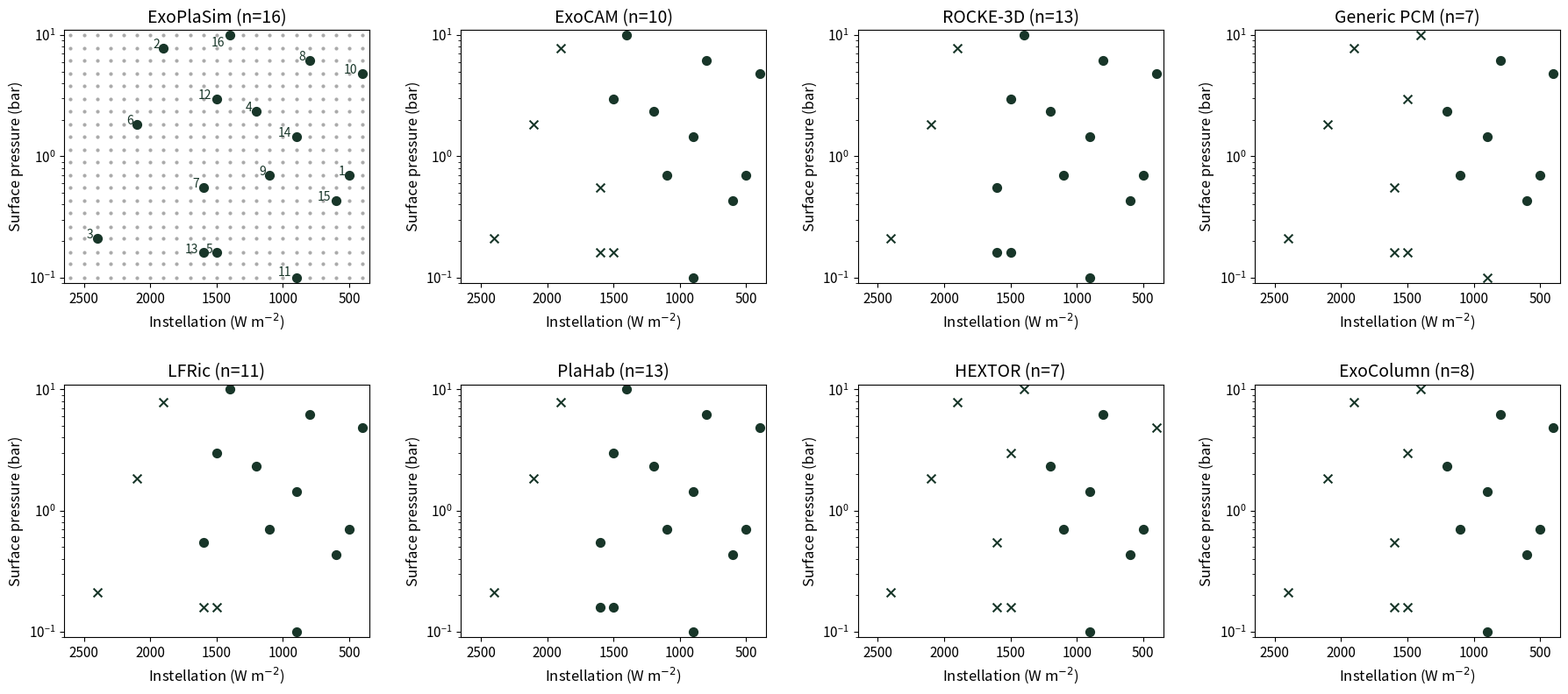

This figure's Python source:
import numpy as np
import matplotlib.pyplot as plt
from scipy.stats import qmc

#--------------------------------------------------------------------
# Sparse sample grid

flux = np.arange( 400, 2700, 100 )
pn2  = np.array( [ 0.10, 0.13, 0.16, 0.21, 0.26, 0.34, 0.43, 0.55, 0.70, 0.89, 1.13, 1.44, 1.83, 2.34, 2.98, 3.79, 4.83, 6.16, 7.85, 10.0 ] )

seed1   = 5936744
seed2   = 397676
seq2sol = 1800

grid = np.array( [ [flux[i], pn2[j]] for i in range( len(flux) ) for j in range( len(pn2) ) ] )

sampler1 = qmc.Sobol( d=2, scramble=True, seed=seed1 )
sample1a = sampler1.random_base2( m=3 )
sample1  = np.floor( qmc.scale( sample1a, [0, 0], [len(flux), len(pn2)] ) ).astype( int )
flux1    = flux[ sample1[:,0] ]
pres1    = pn2[  sample1[:,1] ]

sampler2 = qmc.Sobol( d=2, scramble=True, seed=seed2 )
sample2a = sampler2.random_base2( m=3 )
sample2  = np.floor( qmc.scale( sample2a, [0, 0], [np.where( flux == seq2sol )[0][0], len(pn2)] ) ).astype( int )
flux2    = flux[ sample2[:,0] ]
pres2    = pn2[  sample2[:,1] ]

flux_all = np.concatenate( [flux1, flux2] )
pres_all = np.concatenate( [pres1, pres2] )

# Stable (completed) mask for each model — True = stable, False = runaway/unavailable
exocam_mask  = np.array( [True,  False, False, True,  False, False, False, True,
                           True,  True,  True,  True,  False, True,  True,  True ] )
rocke3d_mask = np.array( [True,  False, False, True,  True,  False, True,  True,
                           True,  True,  True,  True,  True,  True,  True,  True ] )
pcm_mask     = np.array( [True,  False, False, True,  False, False, False, True,
                           True,  True,  False, False, False, True,  True,  False] )
plahab_mask  = np.array( [True,  False, False, True,  True,  False, True,  True,
                           True,  True,  True,  True,  True,  True,  True,  True ] )
lfric_mask   = np.array( [True,  False, False, True,  False, False, True,  True,
                           True,  True,  True,  True,  False, True,  True,  True ] )
# HEXTOR: eight of the nine gaps are runaways beyond its radiative lookup
# table; Case 10 is excluded separately for CO2 condensation.
hextor_mask  = np.array( [True,  False, False, True,  False, False, False, True,
                           True,  False, True,  False, False, True,  True,  False] )
# ExoColumn: all eight gaps are incipient runaways with no steady state at that
# (S, p). Unlike HEXTOR it converges Case 10, having no CO2 condensation.
exocolumn_mask = np.array( [True,  False, False, True,  False, False, False, True,
                            True,  True,  True,  False, False, True,  True,  False] )

color_stable  = '#183629'
color_unavail = '#183629'
color_grid    = '#aaaaaa'

# Two rows of four, ordered by model class and ending with the two
# one-dimensional models.
fig, axd = plt.subplot_mosaic( [[ 'P1', 'P2', 'P3', 'P4' ],
                                  [ 'P5', 'P6', 'P7', 'P8' ]],
                                figsize=(22, 9) )

xlim = [ max( flux ) + 50, min( flux ) - 50 ]
ylim = [ min( pn2 ) * 0.9, max( pn2 ) * 1.1 ]

def setup_panel( ax, title ):
    ax.set_title( title, fontsize=14 )
    ax.set_xlabel( 'Instellation (W m$^{-2}$)', fontsize=12 )
    ax.set_ylabel( 'Surface pressure (bar)', fontsize=12 )
    ax.tick_params( axis='x', labelsize=11 )
    ax.tick_params( axis='y', labelsize=11 )
    ax.set_yscale( 'log' )
    ax.set_xlim( xlim )
    ax.set_ylim( ylim )

#--------------------------------------------------------------------
# Panel 1 — ExoPlaSim (all 16 stable; labels identify QMC point numbers)

axd[ 'P1' ].scatter( grid[:,0], grid[:,1], s=4, color=color_grid, zorder=0 )
axd[ 'P1' ].scatter( flux_all, pres_all, color=color_stable, marker='o', s=50 )

axd[ 'P1' ].text( flux1[0]+80, pres1[0],       1,  fontsize=10, color=color_stable )
axd[ 'P1' ].text( flux1[1]+80, pres1[1],       2,  fontsize=10, color=color_stable )
axd[ 'P1' ].text( flux1[2]+80, pres1[2],       3,  fontsize=10, color=color_stable )
axd[ 'P1' ].text( flux1[3]+80, pres1[3],       4,  fontsize=10, color=color_stable )
axd[ 'P1' ].text( flux1[4]+80, pres1[4],       5,  fontsize=10, color=color_stable )
axd[ 'P1' ].text( flux1[5]+80, pres1[5],       6,  fontsize=10, color=color_stable )
axd[ 'P1' ].text( flux1[6]+80, pres1[6],       7,  fontsize=10, color=color_stable )
axd[ 'P1' ].text( flux1[7]+80, pres1[7],       8,  fontsize=10, color=color_stable )
axd[ 'P1' ].text( flux2[0]+80,  pres2[0],      9,  fontsize=10, color=color_stable )
axd[ 'P1' ].text( flux2[1]+140, pres2[1],      10, fontsize=10, color=color_stable )
axd[ 'P1' ].text( flux2[2]+140, pres2[2]*1.03, 11, fontsize=10, color=color_stable )
axd[ 'P1' ].text( flux2[3]+140, pres2[3],      12, fontsize=10, color=color_stable )
axd[ 'P1' ].text( flux2[4]+140, pres2[4],      13, fontsize=10, color=color_stable )
axd[ 'P1' ].text( flux2[5]+140, pres2[5],      14, fontsize=10, color=color_stable )
axd[ 'P1' ].text( flux2[6]+140, pres2[6],      15, fontsize=10, color=color_stable )
axd[ 'P1' ].text( flux2[7]+140, pres2[7]*0.81, 16, fontsize=10, color=color_stable )

setup_panel( axd[ 'P1' ], f'ExoPlaSim (n=16)' )

#--------------------------------------------------------------------
# Panel 2 — ExoCAM

axd[ 'P2' ].scatter( flux_all[  exocam_mask ], pres_all[  exocam_mask ], color=color_stable,  marker='o', s=50 )
axd[ 'P2' ].scatter( flux_all[ ~exocam_mask ], pres_all[ ~exocam_mask ], color=color_unavail, marker='x', s=50 )
setup_panel( axd[ 'P2' ], f'ExoCAM (n={exocam_mask.sum()})' )

#--------------------------------------------------------------------
# Panel 3 — ROCKE-3D

axd[ 'P3' ].scatter( flux_all[  rocke3d_mask ], pres_all[  rocke3d_mask ], color=color_stable,  marker='o', s=50 )
axd[ 'P3' ].scatter( flux_all[ ~rocke3d_mask ], pres_all[ ~rocke3d_mask ], color=color_unavail, marker='x', s=50 )
setup_panel( axd[ 'P3' ], f'ROCKE-3D (n={rocke3d_mask.sum()})' )

#--------------------------------------------------------------------
# Panel 4 — Generic PCM

axd[ 'P4' ].scatter( flux_all[  pcm_mask ], pres_all[  pcm_mask ], color=color_stable,  marker='o', s=50 )
axd[ 'P4' ].scatter( flux_all[ ~pcm_mask ], pres_all[ ~pcm_mask ], color=color_unavail, marker='x', s=50 )
setup_panel( axd[ 'P4' ], f'Generic PCM (n={pcm_mask.sum()})' )

#--------------------------------------------------------------------
# Panel 5 — LFRic

axd[ 'P5' ].scatter( flux_all[  lfric_mask ], pres_all[  lfric_mask ], color=color_stable,  marker='o', s=50 )
axd[ 'P5' ].scatter( flux_all[ ~lfric_mask ], pres_all[ ~lfric_mask ], color=color_unavail, marker='x', s=50 )
setup_panel( axd[ 'P5' ], f'LFRic (n={lfric_mask.sum()})' )

#--------------------------------------------------------------------
# Panel 6 — PlaHab

axd[ 'P6' ].scatter( flux_all[  plahab_mask ], pres_all[  plahab_mask ], color=color_stable,  marker='o', s=50 )
axd[ 'P6' ].scatter( flux_all[ ~plahab_mask ], pres_all[ ~plahab_mask ], color=color_unavail, marker='x', s=50 )
setup_panel( axd[ 'P6' ], f'PlaHab (n={plahab_mask.sum()})' )

#--------------------------------------------------------------------
# Panel 7 - HEXTOR

axd[ 'P7' ].scatter( flux_all[  hextor_mask ], pres_all[  hextor_mask ], color=color_stable,  marker='o', s=50 )
axd[ 'P7' ].scatter( flux_all[ ~hextor_mask ], pres_all[ ~hextor_mask ], color=color_unavail, marker='x', s=50 )
setup_panel( axd[ 'P7' ], f'HEXTOR (n={hextor_mask.sum()})' )

#--------------------------------------------------------------------
# Panel 8 - ExoColumn

axd[ 'P8' ].scatter( flux_all[  exocolumn_mask ], pres_all[  exocolumn_mask ], color=color_stable,  marker='o', s=50 )
axd[ 'P8' ].scatter( flux_all[ ~exocolumn_mask ], pres_all[ ~exocolumn_mask ], color=color_unavail, marker='x', s=50 )
setup_panel( axd[ 'P8' ], f'ExoColumn (n={exocolumn_mask.sum()})' )

#--------------------------------------------------------------------
# Finalize

fig.subplots_adjust( wspace=0.3, hspace=0.4 )

fig.savefig( "fig_tally.png", bbox_inches='tight' )
fig.savefig( "fig_tally.eps", bbox_inches='tight' )
#plt.show()
